141-way image classification set "images_species" from GitHub (zyken/BachelorProject); label vocabulary: Astenus gracilis, Astenus immacullatus, Astenus lyonessius, Astenus procerus, Astenus pulchellus, Atrecus affinis, Bisnius cephalotes, Bisnius fimetarius, Bisnius nitidulus, Bisnius puella, Bisnius sordidus, Bisnius subuliformis, Cafius xantholoma, Creophilus maxillosus, Erichsonius cinerascens, Euryporus picipes, Gabrius appendiculatus, Gabrius austriacus, Gabrius nigritulus, Gabrius osseticus, Gabrius splendidulus, Gauropterus fulgidus, Gyrohypnus angustatus, Gyrohypnus atratus, Gyrohypnus punctulatus, Heterothops binotatus, Heterothops praevius, Heterothops quadripunctulus, Lathrobium brunnipes, Lathrobium elongatum, Lathrobium fovulum, Lathrobium fulvipenne, Lathrobium geminum, Lathrobium impressum, Lathrobium longulum, Lathrobium pallidum, Lathrobium rufipenne, Leptacinus batychrus, Leptacinus formicetorum, Leptacinus intermedius, Leptacinus pusillus, Lithocharis nigriceps, Lithocharis ochracea, Lobrathium multipunctum, Medon apicalis, Medon brunneus, Medon castaneus, Medon ripicola, Megalinus glabratus, Neobisnius lathrobioides, Ochthephilum fracticorne, Ocypus brunnipes, Ocypus fuscatus, Ocypus nitens, Ocypus picipennis, Othius angustus, Othius punctulatus, Othius subuliformis, Paederidus ruficollis, Paederus fuscipes, Paederus littoralis, Paederus riparius, Phacophallus parumpunctatus, Philonthus addendus, Philonthus albipes, Philonthus atratus, Philonthus carbonarius, Philonthus cognatus, Philonthus concinnus, Philonthus corruscus, Philonthus cruentatus, Philonthus debilis, Philonthus decorus, Philonthus discoideus, Philonthus fumarius, Philonthus furcifer, Philonthus intermedius, Philonthus jurgans, Philonthus laminatus, Philonthus mannerheimi, Philonthus marginatus, Philonthus micans, Philonthus nigrita, Philonthus nitidus, Philonthus parvicornis, Philonthus politus, Philonthus quisquiliarius, Philonthus rectangulus, Philonthus rubripennis, Philonthus rufipes, Philonthus salinus, Philonthus sanguinolentus, Philonthus splendens, Philonthus succicola, Philonthus tenuicornis, Philonthus umbratilis, Philonthus ventralis, Platydracus fulvipes, Platydracus stercorarius, Pseudomedon obscurellus, Pseudomedon obsoletus, Quedius auricomus, Quedius brevis, Quedius cruentus, Quedius fuliginosus, Quedius fumatus, Quedius lateralis, Quedius longicornis, Quedius lucidulus, Quedius maurorufus, Quedius maurus, Quedius mesomelinus, Quedius microps, Quedius molochinus, Quedius nigrocaeruleus, Quedius nitipennis, Quedius persimilis, Quedius puncticollis, Quedius scintillans, Quedius simplicifrons, Quedius suturalis, Quedius umbrinus, Quedius xanthopus, Remus sericeus, Rugilus erichsoni, Rugilus orbiculatus, Rugilus rufipes, Scopaeus minutus, Scopaeus sulcicollis, Staphylinus erythropterus, Sunius bicolor, Sunius melanocephalus, Tasgius globulifer, Tasgius melanarius, Tasgius morsitans, Tetartopeus quadratus, Tetartopeus terminatus, Xantholinus dvoraki, Xantholinus linearis, Xantholinus longiventris, Xantholinus tricolor.

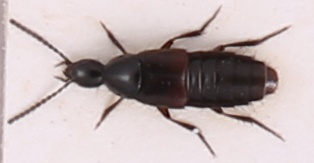
Label: Philonthus parvicornis

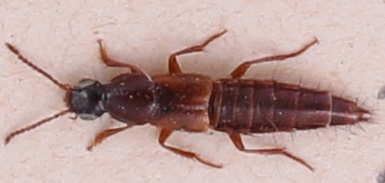
Label: Quedius suturalis

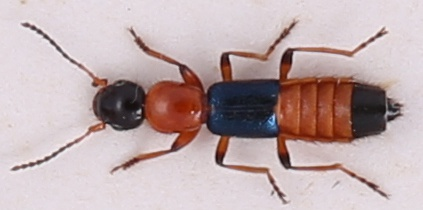
Label: Paederus riparius

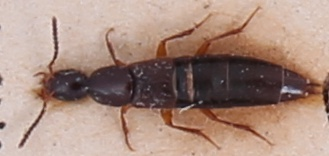
Label: Gabrius osseticus

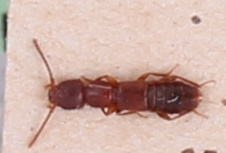
Label: Medon brunneus

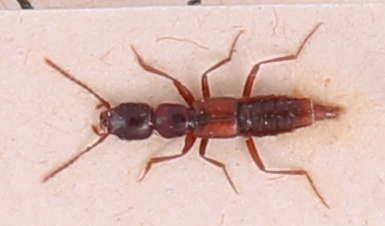
Label: Medon castaneus
